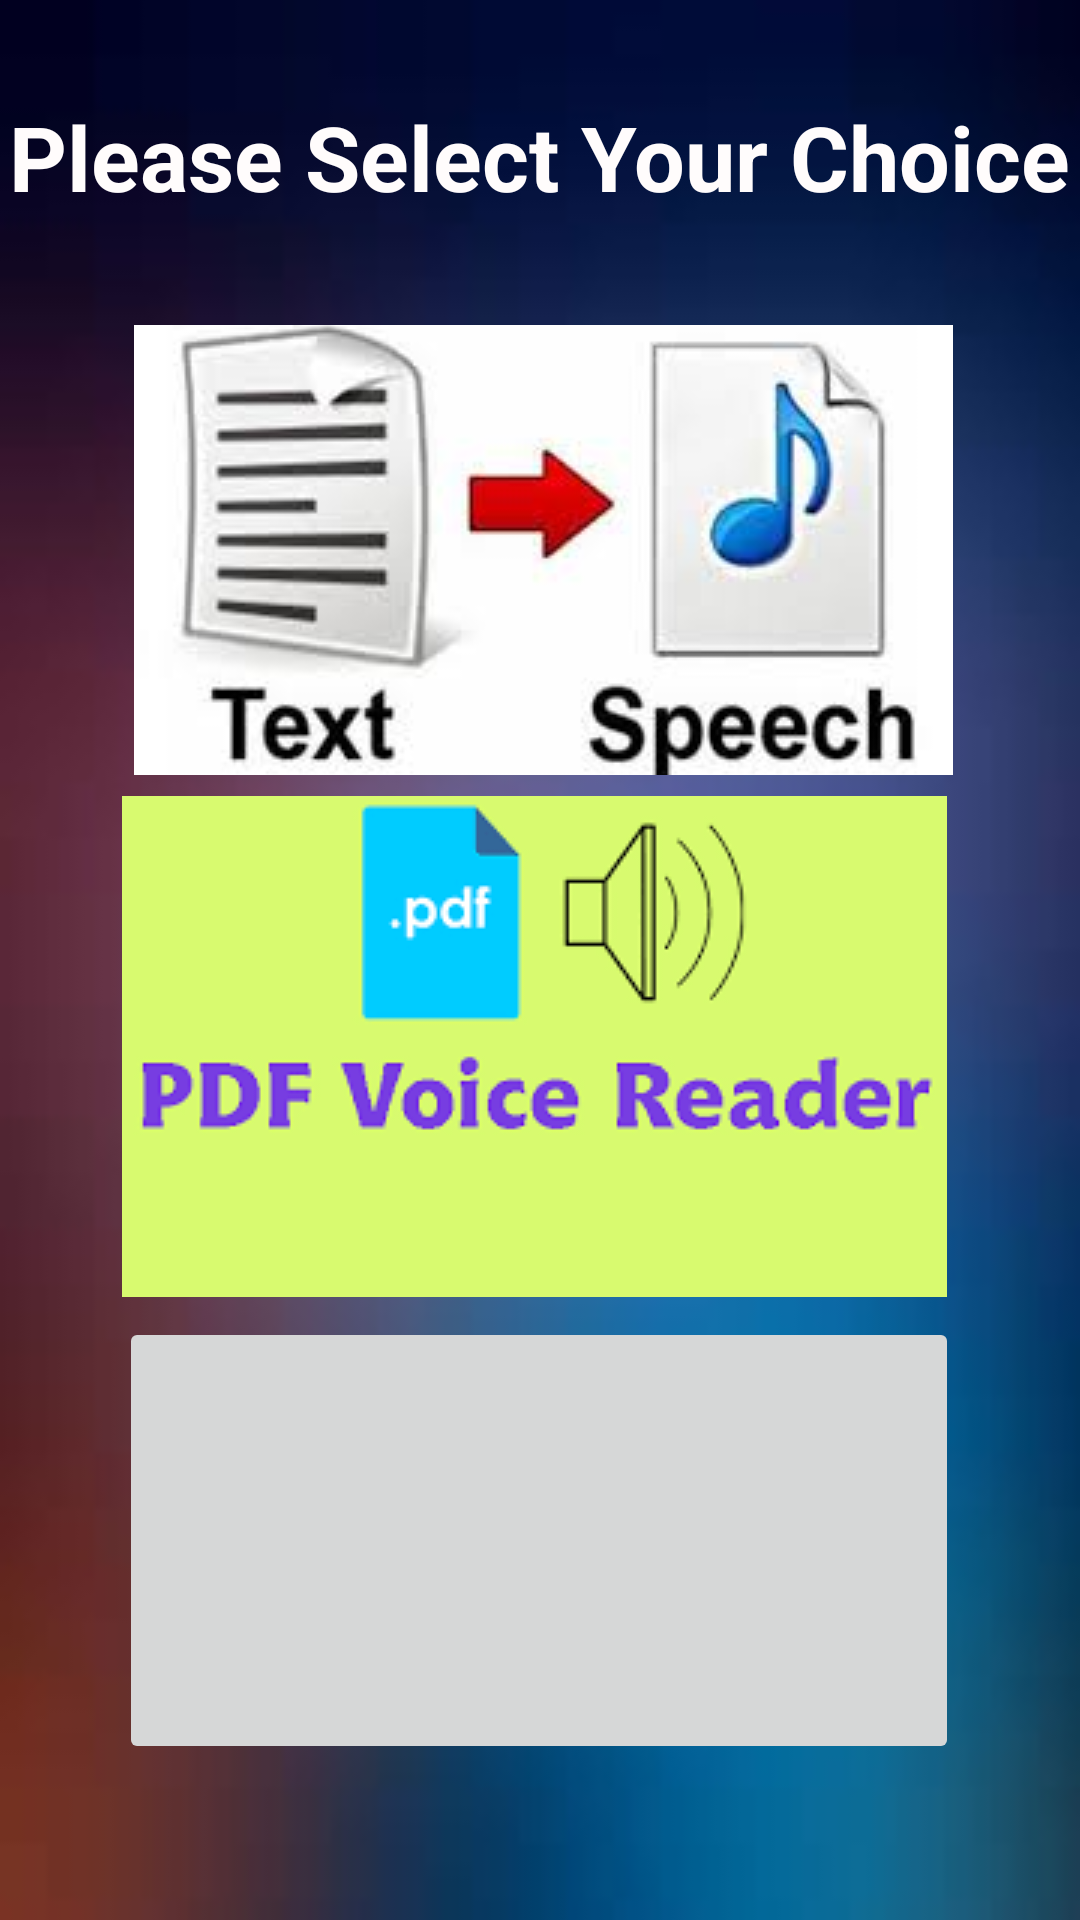

Here is an Android app screen rendered from its layout file. Give the layout XML and the strings, colors and styles it references.
<!-- AndroidManifest.xml: application theme Theme.TextAudioConverter -->
<!-- res/layout/activity_main.xml -->
<?xml version="1.0" encoding="utf-8"?>
<androidx.constraintlayout.widget.ConstraintLayout xmlns:android="http://schemas.android.com/apk/res/android"
    xmlns:app="http://schemas.android.com/apk/res-auto"
    xmlns:tools="http://schemas.android.com/tools"
    android:layout_width="match_parent"
    android:layout_height="match_parent"
    android:background="@drawable/app_main_page"
    tools:context=".MainActivity">

    <TextView
        android:id="@+id/textView3"
        android:layout_width="wrap_content"
        android:layout_height="wrap_content"
        android:layout_marginTop="32dp"
        android:text="Please Select Your Choice"
        android:textColor="#FFFCFC"
        android:textSize="30sp"
        android:textStyle="bold"
        app:layout_constraintEnd_toEndOf="parent"
        app:layout_constraintStart_toStartOf="parent"
        app:layout_constraintTop_toTopOf="parent" />

    <ImageButton
        android:id="@+id/imageButton3"
        android:layout_width="273dp"
        android:layout_height="150dp"
        android:layout_marginTop="36dp"
        app:layout_constraintEnd_toEndOf="parent"
        app:layout_constraintHorizontal_bias="0.515"
        app:layout_constraintStart_toStartOf="parent"
        app:layout_constraintTop_toBottomOf="@+id/textView3"
        app:srcCompat="@drawable/text_to_speech" />

    <ImageButton
        android:id="@+id/imageButton"
        android:layout_width="280dp"
        android:layout_height="149dp"
        android:layout_marginBottom="52dp"
        app:layout_constraintBottom_toBottomOf="parent"
        app:layout_constraintEnd_toEndOf="parent"
        app:layout_constraintHorizontal_bias="0.495"
        app:layout_constraintStart_toStartOf="parent"
        app:srcCompat="@drawable/speech_to_text" />

    <ImageButton
        android:id="@+id/imageButton2"
        android:layout_width="282dp"
        android:layout_height="167dp"
        app:layout_constraintBottom_toTopOf="@+id/imageButton"
        app:layout_constraintEnd_toEndOf="parent"
        app:layout_constraintHorizontal_bias="0.476"
        app:layout_constraintStart_toStartOf="parent"
        app:layout_constraintTop_toBottomOf="@+id/imageButton3"
        app:layout_constraintVertical_bias="0.521"
        app:srcCompat="@drawable/pdf_to_speech" />

</androidx.constraintlayout.widget.ConstraintLayout>
<!-- resources referenced by this layout -->
<resources>
  <!-- drawable app_main_page: jpg bitmap (drawable, 1990 bytes) -->
  <!-- drawable pdf_to_speech: png bitmap (drawable, 5184 bytes) -->
  <!-- drawable text_to_speech: png bitmap (drawable, 6242 bytes) -->
  <style name="Theme.TextAudioConverter" parent="Theme.MaterialComponents.DayNight.DarkActionBar">
          
          <item name="colorPrimary">@color/purple_500</item>
          <item name="colorPrimaryVariant">@color/purple_700</item>
          <item name="colorOnPrimary">@color/white</item>
          
          <item name="colorSecondary">@color/teal_200</item>
          <item name="colorSecondaryVariant">@color/teal_700</item>
          <item name="colorOnSecondary">@color/black</item>
          
          <item name="android:statusBarColor" tools:targetApi="21">?attr/colorPrimaryVariant</item>
          
      </style>
  <!-- not gathered from this repository: default colours our renderer supplied (Android Studio template values) -->
  <color name="purple_500">#FF6200EE</color>
  <color name="purple_700">#FF3700B3</color>
  <color name="teal_200">#FF03DAC5</color>
  <color name="teal_700">#FF018786</color>
  <color name="black">#FF000000</color>
  <color name="white">#FFFFFFFF</color>
</resources>
